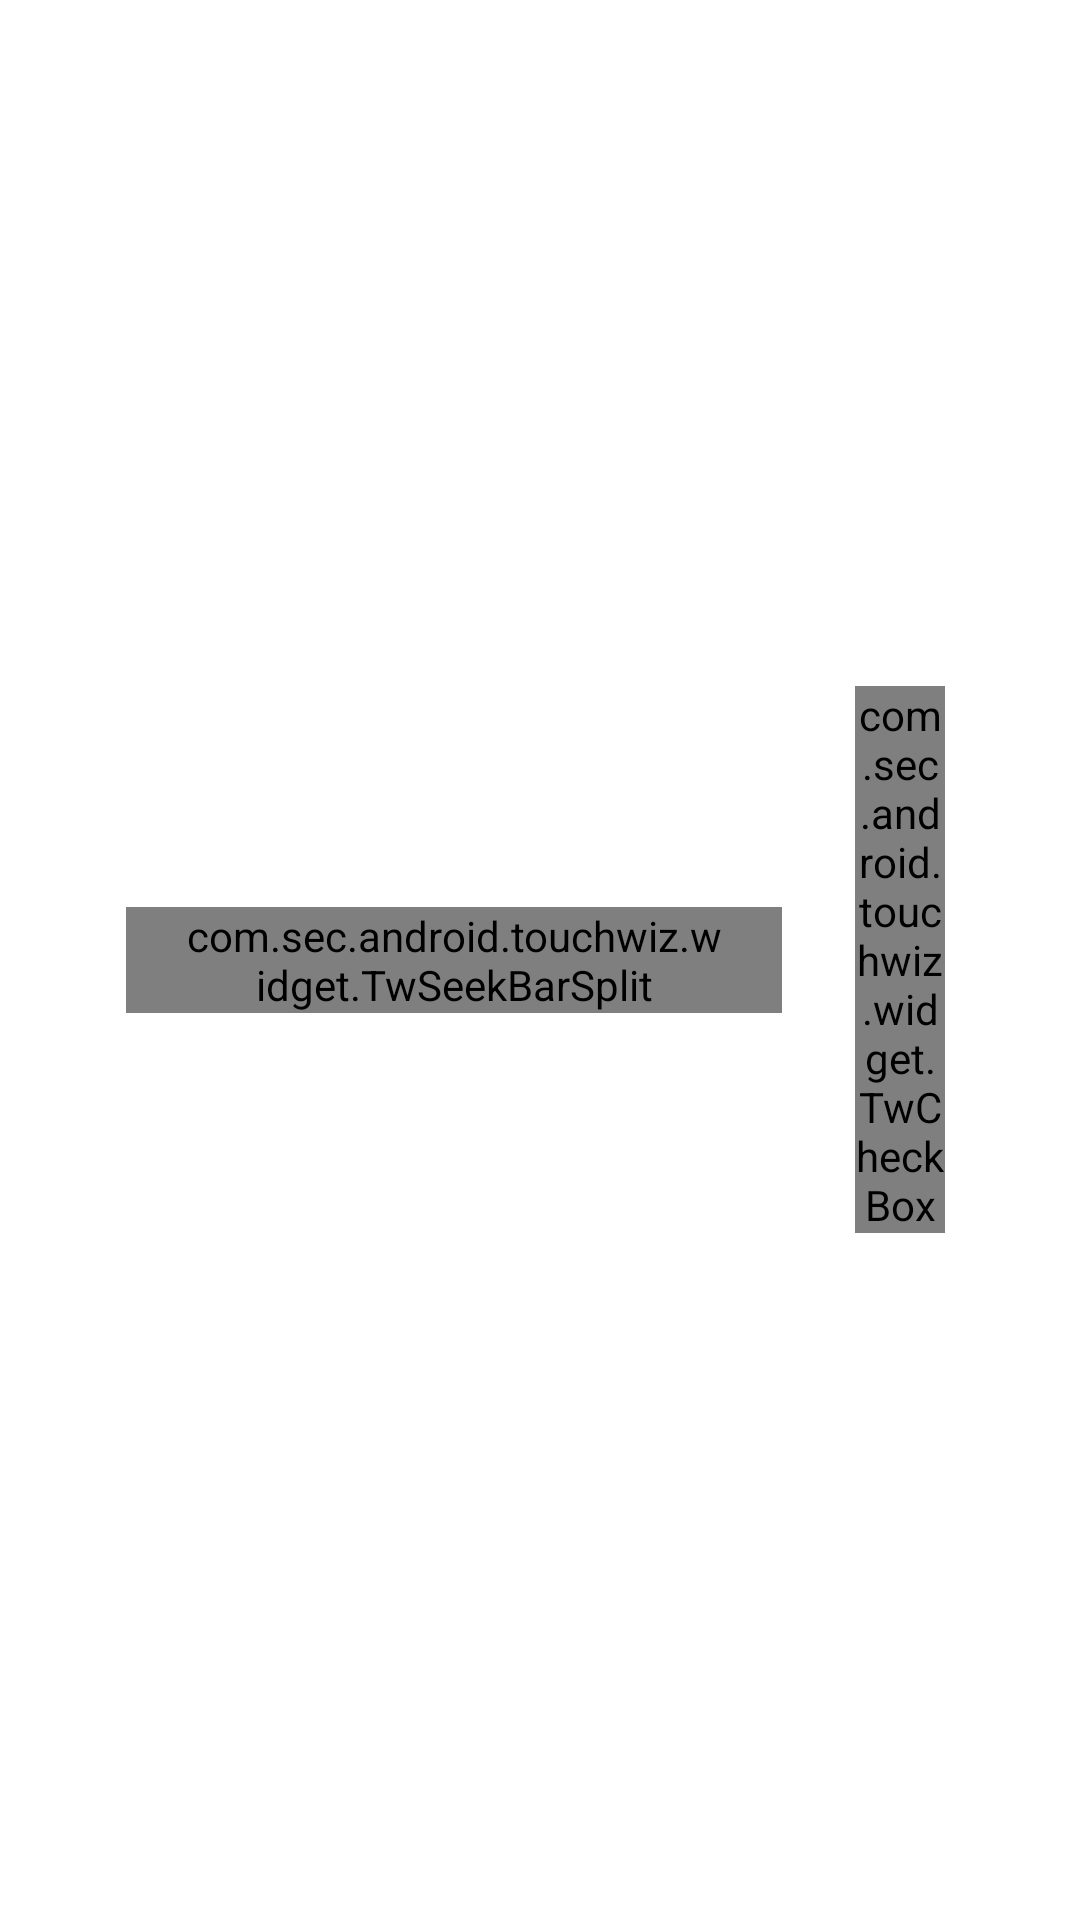

The Android layout XML behind this screen, and the referenced resources:
<!-- AndroidManifest.xml: fallback theme Theme.MaterialComponents.DayNight.NoActionBar -->
<!-- res/layout/jbp_status_bar_toggle_slider.xml -->
<?xml version="1.0" encoding="utf-8"?>
<RelativeLayout android:id="@id/brightness_slider_container" android:layout_width="fill_parent" android:layout_height="fill_parent" android:layout_marginLeft="@dimen/status_bar_expanded_notification_margin" android:layout_marginRight="@dimen/status_bar_expanded_notification_margin"
  xmlns:android="http://schemas.android.com/apk/res/android">
    <LinearLayout android:orientation="horizontal" android:id="@id/auto_brightness_group" android:layout_width="wrap_content" android:layout_height="fill_parent" android:layout_marginLeft="@dimen/auto_brightness_group_margin" android:layout_marginRight="@dimen/auto_brightness_group_margin" android:layout_alignParentRight="true">
        <com.sec.android.touchwiz.widget.TwCheckBox android:layout_gravity="center_vertical" android:id="@id/toggle" android:layout_width="@dimen/notification_panel_check_box_width" android:layout_height="wrap_content" />
        <TextView android:textSize="@dimen/toggle_slider_label_text_size" android:textColor="@color/toggle_slider_text_color" android:gravity="center" android:layout_gravity="center_vertical" android:id="@id/label" android:layout_width="@dimen/toggle_slider_label_width" android:layout_height="wrap_content" android:singleLine="false" />
    </LinearLayout>
    <FrameLayout android:gravity="center" android:id="@id/brightness_icon_group" android:layout_width="@dimen/quickpanel_brightness_icon_width" android:layout_height="fill_parent" android:layout_marginLeft="@dimen/toggle_slider_brightness_icon_margin_left" android:layout_marginRight="@dimen/toggle_slider_brightness_icon_margin_right" android:layout_alignParentLeft="true">
        <ImageView android:layout_gravity="center" android:id="@id/brightness_icon" android:layout_width="@dimen/quickpanel_brightness_icon_width" android:layout_height="@dimen/quickpanel_brightness_icon_height" android:src="@drawable/ic_qs_brightness_auto_off" />
        <com.android.systemui.statusbar.AnimatedBrightnessIconView android:layout_gravity="center" android:id="@id/animatedbrightness_icon" android:visibility="gone" android:layout_width="@dimen/quickpanel_brightness_icon_width" android:layout_height="@dimen/quickpanel_brightness_icon_height" />
    </FrameLayout>
    <FrameLayout android:id="@id/slider_group" android:layout_width="fill_parent" android:layout_height="fill_parent" android:layout_toLeftOf="@id/auto_brightness_group" android:layout_toRightOf="@id/brightness_icon_group" android:layout_centerVertical="true">
        <LinearLayout android:layout_gravity="center_vertical" android:orientation="horizontal" android:id="@id/slider_layout" android:layout_width="fill_parent" android:layout_height="wrap_content">
            <SeekBar android:layout_gravity="center_vertical" android:id="@id/slider" android:paddingLeft="20.0dip" android:paddingRight="30.0dip" android:layout_width="fill_parent" android:layout_height="wrap_content" android:layout_marginLeft="4.0dip" />
        </LinearLayout>
        <LinearLayout android:layout_gravity="center_vertical" android:orientation="horizontal" android:id="@id/slider_split_layout" android:layout_width="fill_parent" android:layout_height="wrap_content">
            <com.sec.android.touchwiz.widget.TwSeekBarSplit android:layout_gravity="center_vertical" android:id="@id/slider_split" android:paddingLeft="20.0dip" android:paddingRight="20.0dip" android:focusable="true" android:layout_width="0.0dip" android:layout_height="wrap_content" android:layout_weight="@dimen/toggle_slider_weight" />
            <TextView android:textSize="@dimen/toggle_slider_split_text_size" android:textColor="@color/toggle_slider_text_color" android:gravity="center" android:id="@id/slider_split_text" android:visibility="visible" android:clickable="true" android:layout_width="0.0dip" android:layout_height="fill_parent" android:layout_weight="@dimen/toggle_slider_text_weight" />
        </LinearLayout>
    </FrameLayout>
</RelativeLayout>
<!-- resources referenced by this layout -->
<resources>
  <color name="toggle_slider_text_color">#ffd7d7d7</color>
  <dimen name="auto_brightness_group_margin">0.0dip</dimen>
  <dimen name="notification_panel_check_box_width">30.0dip</dimen>
  <dimen name="quickpanel_brightness_icon_height">30.0dip</dimen>
  <dimen name="quickpanel_brightness_icon_width">30.0dip</dimen>
  <dimen name="status_bar_expanded_notification_margin">0.0dip</dimen>
  <dimen name="toggle_slider_brightness_icon_margin_left">12.0dip</dimen>
  <dimen name="toggle_slider_brightness_icon_margin_right">0.0dip</dimen>
  <dimen name="toggle_slider_label_text_size">13.0dip</dimen>
  <dimen name="toggle_slider_label_width">45.0dip</dimen>
  <dimen name="toggle_slider_split_text_size">17.0dip</dimen>
  <item type="dimen" name="toggle_slider_text_weight">1.0</item>
  <item type="dimen" name="toggle_slider_weight">9.0</item>
</resources>
